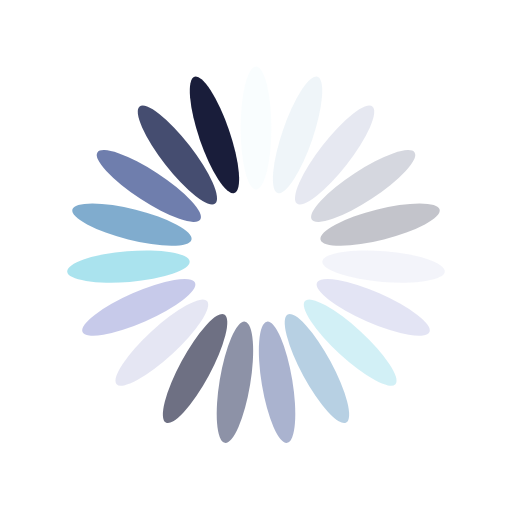
t = 0.00 s
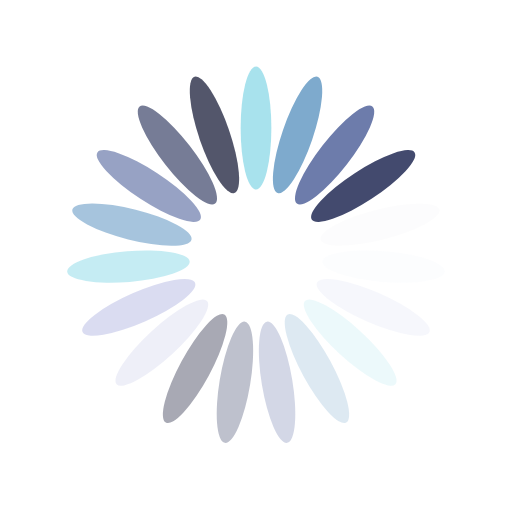
t = 0.25 s
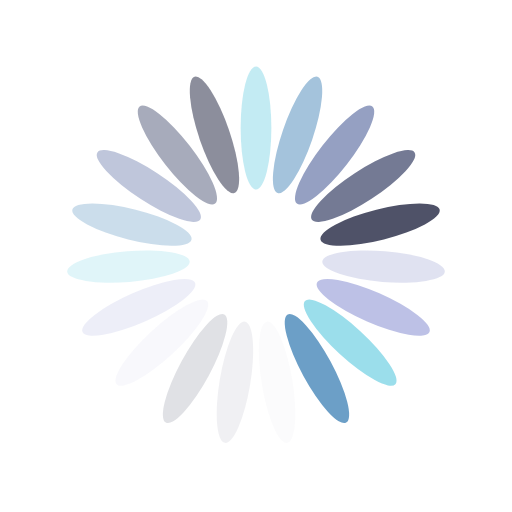
t = 0.50 s
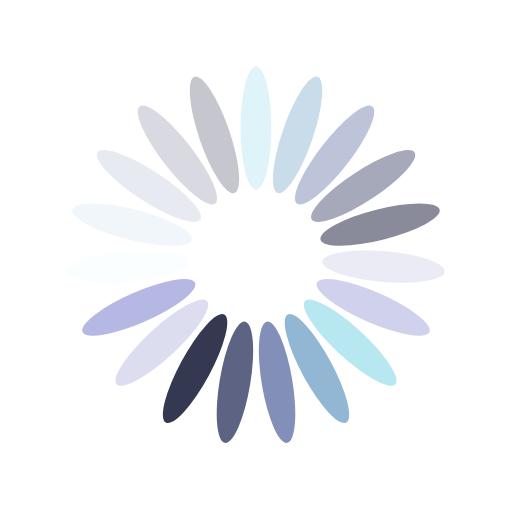
t = 0.75 s

The animated SVG that drew these frames (rendered in a browser with its animation timeline set to each time). Animation: 19 SMIL elements (animate=19); one cycle of 1.00 s, repeats indefinitely.

<?xml version="1.0" encoding="utf-8"?>
<svg xmlns="http://www.w3.org/2000/svg" xmlns:xlink="http://www.w3.org/1999/xlink" style="margin: auto; background: none; display: block; shape-rendering: auto;" width="200px" height="200px" viewBox="0 0 100 100" preserveAspectRatio="xMidYMid">
<g transform="rotate(0 50 50)">
  <rect x="47" y="13" rx="3" ry="12" width="6" height="24" fill="#93dbe9">
    <animate attributeName="opacity" values="1;0" keyTimes="0;1" dur="1s" begin="-0.9473684210526315s" repeatCount="indefinite"></animate>
  </rect>
</g><g transform="rotate(18.94736842105263 50 50)">
  <rect x="47" y="13" rx="3" ry="12" width="6" height="24" fill="#689cc5">
    <animate attributeName="opacity" values="1;0" keyTimes="0;1" dur="1s" begin="-0.8947368421052632s" repeatCount="indefinite"></animate>
  </rect>
</g><g transform="rotate(37.89473684210526 50 50)">
  <rect x="47" y="13" rx="3" ry="12" width="6" height="24" fill="#5e6fa3">
    <animate attributeName="opacity" values="1;0" keyTimes="0;1" dur="1s" begin="-0.8421052631578947s" repeatCount="indefinite"></animate>
  </rect>
</g><g transform="rotate(56.8421052631579 50 50)">
  <rect x="47" y="13" rx="3" ry="12" width="6" height="24" fill="#3b4368">
    <animate attributeName="opacity" values="1;0" keyTimes="0;1" dur="1s" begin="-0.7894736842105263s" repeatCount="indefinite"></animate>
  </rect>
</g><g transform="rotate(75.78947368421052 50 50)">
  <rect x="47" y="13" rx="3" ry="12" width="6" height="24" fill="#191d3a">
    <animate attributeName="opacity" values="1;0" keyTimes="0;1" dur="1s" begin="-0.7368421052631579s" repeatCount="indefinite"></animate>
  </rect>
</g><g transform="rotate(94.73684210526316 50 50)">
  <rect x="47" y="13" rx="3" ry="12" width="6" height="24" fill="#d9dbee">
    <animate attributeName="opacity" values="1;0" keyTimes="0;1" dur="1s" begin="-0.6842105263157895s" repeatCount="indefinite"></animate>
  </rect>
</g><g transform="rotate(113.6842105263158 50 50)">
  <rect x="47" y="13" rx="3" ry="12" width="6" height="24" fill="#b3b7e2">
    <animate attributeName="opacity" values="1;0" keyTimes="0;1" dur="1s" begin="-0.631578947368421s" repeatCount="indefinite"></animate>
  </rect>
</g><g transform="rotate(132.6315789473684 50 50)">
  <rect x="47" y="13" rx="3" ry="12" width="6" height="24" fill="#93dbe9">
    <animate attributeName="opacity" values="1;0" keyTimes="0;1" dur="1s" begin="-0.5789473684210527s" repeatCount="indefinite"></animate>
  </rect>
</g><g transform="rotate(151.57894736842104 50 50)">
  <rect x="47" y="13" rx="3" ry="12" width="6" height="24" fill="#689cc5">
    <animate attributeName="opacity" values="1;0" keyTimes="0;1" dur="1s" begin="-0.5263157894736842s" repeatCount="indefinite"></animate>
  </rect>
</g><g transform="rotate(170.52631578947367 50 50)">
  <rect x="47" y="13" rx="3" ry="12" width="6" height="24" fill="#5e6fa3">
    <animate attributeName="opacity" values="1;0" keyTimes="0;1" dur="1s" begin="-0.47368421052631576s" repeatCount="indefinite"></animate>
  </rect>
</g><g transform="rotate(189.47368421052633 50 50)">
  <rect x="47" y="13" rx="3" ry="12" width="6" height="24" fill="#3b4368">
    <animate attributeName="opacity" values="1;0" keyTimes="0;1" dur="1s" begin="-0.42105263157894735s" repeatCount="indefinite"></animate>
  </rect>
</g><g transform="rotate(208.42105263157896 50 50)">
  <rect x="47" y="13" rx="3" ry="12" width="6" height="24" fill="#191d3a">
    <animate attributeName="opacity" values="1;0" keyTimes="0;1" dur="1s" begin="-0.3684210526315789s" repeatCount="indefinite"></animate>
  </rect>
</g><g transform="rotate(227.3684210526316 50 50)">
  <rect x="47" y="13" rx="3" ry="12" width="6" height="24" fill="#d9dbee">
    <animate attributeName="opacity" values="1;0" keyTimes="0;1" dur="1s" begin="-0.3157894736842105s" repeatCount="indefinite"></animate>
  </rect>
</g><g transform="rotate(246.31578947368422 50 50)">
  <rect x="47" y="13" rx="3" ry="12" width="6" height="24" fill="#b3b7e2">
    <animate attributeName="opacity" values="1;0" keyTimes="0;1" dur="1s" begin="-0.2631578947368421s" repeatCount="indefinite"></animate>
  </rect>
</g><g transform="rotate(265.2631578947368 50 50)">
  <rect x="47" y="13" rx="3" ry="12" width="6" height="24" fill="#93dbe9">
    <animate attributeName="opacity" values="1;0" keyTimes="0;1" dur="1s" begin="-0.21052631578947367s" repeatCount="indefinite"></animate>
  </rect>
</g><g transform="rotate(284.2105263157895 50 50)">
  <rect x="47" y="13" rx="3" ry="12" width="6" height="24" fill="#689cc5">
    <animate attributeName="opacity" values="1;0" keyTimes="0;1" dur="1s" begin="-0.15789473684210525s" repeatCount="indefinite"></animate>
  </rect>
</g><g transform="rotate(303.1578947368421 50 50)">
  <rect x="47" y="13" rx="3" ry="12" width="6" height="24" fill="#5e6fa3">
    <animate attributeName="opacity" values="1;0" keyTimes="0;1" dur="1s" begin="-0.10526315789473684s" repeatCount="indefinite"></animate>
  </rect>
</g><g transform="rotate(322.10526315789474 50 50)">
  <rect x="47" y="13" rx="3" ry="12" width="6" height="24" fill="#3b4368">
    <animate attributeName="opacity" values="1;0" keyTimes="0;1" dur="1s" begin="-0.05263157894736842s" repeatCount="indefinite"></animate>
  </rect>
</g><g transform="rotate(341.05263157894734 50 50)">
  <rect x="47" y="13" rx="3" ry="12" width="6" height="24" fill="#191d3a">
    <animate attributeName="opacity" values="1;0" keyTimes="0;1" dur="1s" begin="0s" repeatCount="indefinite"></animate>
  </rect>
</g>
<!-- [ldio] generated by https://loading.io/ --></svg>